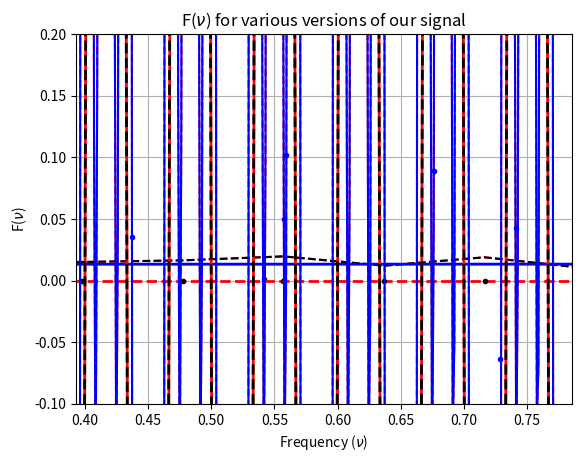

The matplotlib source for this figure:
import numpy as np
%matplotlib inline
import matplotlib.pyplot as plt
import scipy.fftpack

##### from function.py  (given in the in-class assignment)

# set up our time domain
t_start = 0.0
t_stop = 4.0*np.pi

# number of samples - we're going to vary this from ~100 to 10,000
N_samples = 10000

dt = (t_stop-t_start)/N_samples

# time range
t = np.linspace(0,N_samples*dt,N_samples,endpoint=False)

# function without noise
fx = 4.0*np.sin(15.0*2.0*np.pi*t) + 1.5*np.cos(30.0*2.0*np.pi*t) + 3.0*np.cos(60.0*2.0*np.pi*t) 

# function with noise added
fx_noisy = fx + 1.0*np.random.rand(N_samples)

# noisy function with the mean removed (should get rid of f=0 DC offset)
fx_demeaned = fx_noisy - fx_noisy.mean()

plt.plot(t,fx,'r--')
plt.plot(t,fx_noisy,'b.')
#plt.plot(t,fx_demeaned,'kx',alpha=0.5)  # values with mean removed
plt.xlim(0,np.pi/8)

# get fourier transforms

# noiseless
yf = scipy.fftpack.fft(fx)

# noisy 
yf_noisy = scipy.fftpack.fft(fx_noisy)

# noisy w/mean removed
yf_demeaned = scipy.fftpack.fft(fx_demeaned)

# only plot the first half of the samples - we don't care about the rest, 
# that's all the negative frequency components (since we're using the 
# standard FFT, not the real-only FFT)
xf = np.linspace(0.0,1.0/(2.0*dt), N_samples//2)

# plot everything.  Red line (noisy) shold have some junk in it including a f=0 signal (DC offset).
# Black line (noisy, but mean subtracted) should have no f=0 signal.
plt.plot(xf, 2.0/N_samples * np.abs(yf[0:N_samples//2]),'b-',linewidth=2)
plt.plot(xf, 2.0/N_samples * np.abs(yf_noisy[0:N_samples//2]),'r--')
plt.plot(xf, 2.0/N_samples * np.abs(yf_demeaned[0:N_samples//2]),'k--')
plt.grid()
plt.xlabel(r'Frequency ($\nu$)' )
plt.ylabel(r'F($\nu$)')
plt.title(r"F($\nu$) for various versions of our signal")
plt.xlim(-1,100)
plt.ylim(-.1,.2)

# now let's try this with the real-only fft (rfft)
# this FFT outputs data somewhat differently; it alternates
# real and imaginary components, so we're going to only one 
# every other cell value, skipping the first one: so, 1, 3, 5, ...
#
# fx, fx_noise are f(time)
# yfr, yfr_noise are F(frequency)
yfr = scipy.fftpack.rfft(fx)
yfr_noisy = scipy.fftpack.rfft(fx_noisy)

xf = np.linspace(0.0, 1.0/(2.0*dt), N_samples//2)


# max frequency (Nyquist frequency, corresponds to 2*delta_t)
xfmax = 1.0/(2.0*dt)

# delta_f per bin (linear in frequency space)
dxf = xfmax/(N_samples/2.0) 

# bounds of our filter (frequency)
f_low = 10.0
f_high = 20.0

# convert to array indices.  note that the factor of 2
# is because we have 2x as many bins as we think because
# the fft keeps both real and imaginary!
N_low = 2*int(f_low/dxf)
N_high = 2*int(f_high/dxf)

# copy our array to keep the original around for reference
# (but you can do this in-place if you want)
yfr_filtered = np.copy(yfr)
yfr_filtered[0:N_low] = 0.0
yfr_filtered[N_high:] = 0.0

yfr_noisy_filtered = np.copy(yfr_noisy)
yfr_noisy_filtered[0:N_low] = 0.0
yfr_noisy_filtered[N_high:] = 0.0


# red is filtered frequency range, blue is unfiltered frequency range
# only plotting real component of real fft: 1, 3, 5, ...
# the 2.0/N_samples is normalizing it (doesn't have to be done, it's just
# good form)
plt.plot(xf,2.0/N_samples * np.abs(yfr[1::2]),'b-')
plt.plot(xf,2.0/N_samples * np.abs(yfr_filtered[1::2]),'r--',linewidth=2)
plt.plot(xf,2.0/N_samples * np.abs(yfr_noisy_filtered[1::2]),'k.',linewidth=2)
plt.xlim(0,100)
plt.ylim(-.1,.2)

# do inverse fourier transforms to get f(t)_filtered and f(t)_noisy_filtered
# (so frequenchy -> time)
# Since we used the real FFT last time (rfft) we have to make sure to use the
# inverse of rfft() this time, which is irfft()

fxr_filtered = scipy.fftpack.irfft(yfr_filtered)
fxr_noisy_filtered = scipy.fftpack.irfft(yfr_noisy_filtered)

# plot out the filtered function.

t = np.linspace(0,N_samples*dt,N_samples,endpoint=False)

plt.plot(t,fx,'b')
plt.plot(t,fxr_filtered,'r-',linewidth=2)
plt.plot(t,fxr_noisy_filtered,'k--',linewidth=2)
plt.xlim(np.pi/8,np.pi/4)



